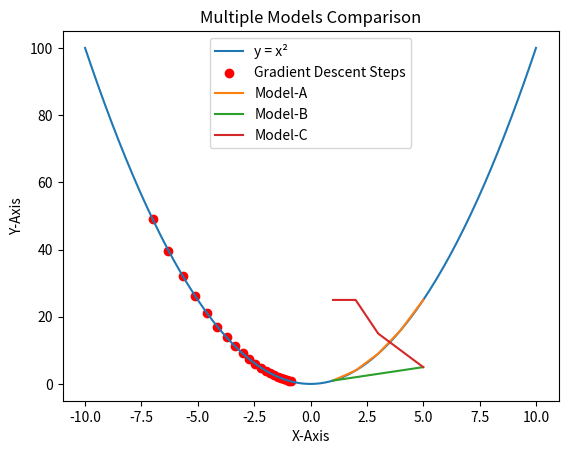
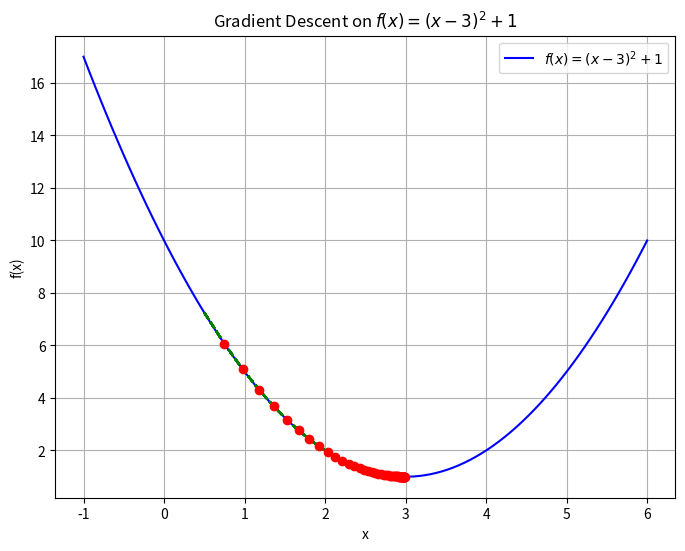

Write Python code to recreate these figures, in order.
# ============================================================
# GRADIENT DESCENT VISUALIZATION (BASICS)
# ------------------------------------------------------------
# This script demonstrates:
# 1. Gradient Descent on a simple quadratic function
# 2. Effect of learning rate and starting point
# 3. Visualizing optimization steps
# 4. Plotting multiple models on the same graph
# ============================================================


# =========================
# IMPORT LIBRARIES
# =========================
import numpy as np
import matplotlib.pyplot as plt


# =========================
# PART 1: GRADIENT DESCENT ON f(x) = x^2
# =========================

# Define the function f(x) = x^2
def f(x):
    return x**2

# Define the gradient (derivative) of f(x)
# Gradient tells the direction of steepest increase
def grad(x):
    return 2 * x


# Starting point for gradient descent
x = -7

# Learning rate controls step size
learning_rate = 0.05

# Number of gradient descent steps
steps = 20

# Store x values to visualize the path taken
history = [x]


# Gradient Descent Loop
for i in range(steps):
    slope = grad(x)                      # Compute gradient at current x
    x = x - learning_rate * slope        # Update x in opposite direction
    history.append(x)                    # Save updated x


# =========================
# PLOT FUNCTION AND STEPS
# =========================

# Create smooth x values for plotting the function curve
x_vals = np.linspace(-10, 10, 200)
y_vals = f(x_vals)

# Plot the function y = x^2
plt.plot(x_vals, y_vals, label="y = x²")

# Plot gradient descent steps
plt.scatter(history, [f(i) for i in history],
            color="red", label="Gradient Descent Steps")

plt.legend()
plt.title("Gradient Descent on f(x) = x²")
plt.xlabel("x")
plt.ylabel("f(x)")
plt.show()


# EXPERIMENT SUGGESTIONS:
# - Try different starting points: x = 10, x = -7
# - Try learning rates: 0.01 (slow), 0.5 (may overshoot)
# - Observe behavior when slope becomes zero (minimum reached)


# =========================
# PART 2: MULTIPLE LINE PLOTS
# =========================

# Sample x values
x = [1, 2, 3, 4, 5]

# Different models / trends
y1 = [1, 4, 9, 16, 25]   # Quadratic growth
y2 = [1, 2, 3, 4, 5]    # Linear growth
y3 = [25, 25, 15, 10, 5]  # Decreasing trend

# Plot all models on the same graph
plt.plot(x, y1, label="Model-A")
plt.plot(x, y2, label="Model-B")
plt.plot(x, y3, label="Model-C")

plt.xlabel("X-Axis")
plt.ylabel("Y-Axis")
plt.title("Multiple Models Comparison")
plt.legend()
plt.show()


# =========================
# PART 3: GRADIENT DESCENT ON f(x) = (x - 3)^2 + 1
# =========================

# Define new function
def f(x):
    return (x - 3)**2 + 1

# Derivative of the function
def df_dx(x):
    return 2 * (x - 3)


# Starting point
x_start = 0.5

# Learning rate
learning_rate = 0.05

# Number of iterations
iterations = 50

# Initialize x
x = x_start

# Store x and f(x) history for visualization
x_history = [x]
y_history = [f(x)]


# =========================
# PLOTTING SETUP
# =========================

plt.figure(figsize=(8, 6))

# Create smooth curve for the function
x_plot = np.linspace(-1, 6, 100)
y_plot = f(x_plot)

# Plot the function curve
plt.plot(x_plot, y_plot,
         label=r"$f(x) = (x-3)^2 + 1$",
         color="blue")


# =========================
# GRADIENT DESCENT LOOP
# =========================

for i in range(iterations):
    gradient = df_dx(x)                      # Compute gradient
    x = x - learning_rate * gradient         # Update x
    x_history.append(x)                      # Save x
    y_history.append(f(x))                   # Save f(x)

    # Print step-by-step updates
    print(f"Step {i+1}: x = {x:.3f}, "
          f"f(x) = {f(x):.3f}, "
          f"gradient = {gradient:.3f}")

    # Plot current point
    plt.scatter(x, f(x), color="red", zorder=5)

    # Plot path taken so far
    plt.plot(x_history, y_history,
             color="green", linestyle="--", alpha=0.5)


# =========================
# FINAL PLOT FORMATTING
# =========================

plt.title("Gradient Descent on $f(x) = (x-3)^2 + 1$")
plt.xlabel("x")
plt.ylabel("f(x)")
plt.legend()
plt.grid(True)
plt.show()
